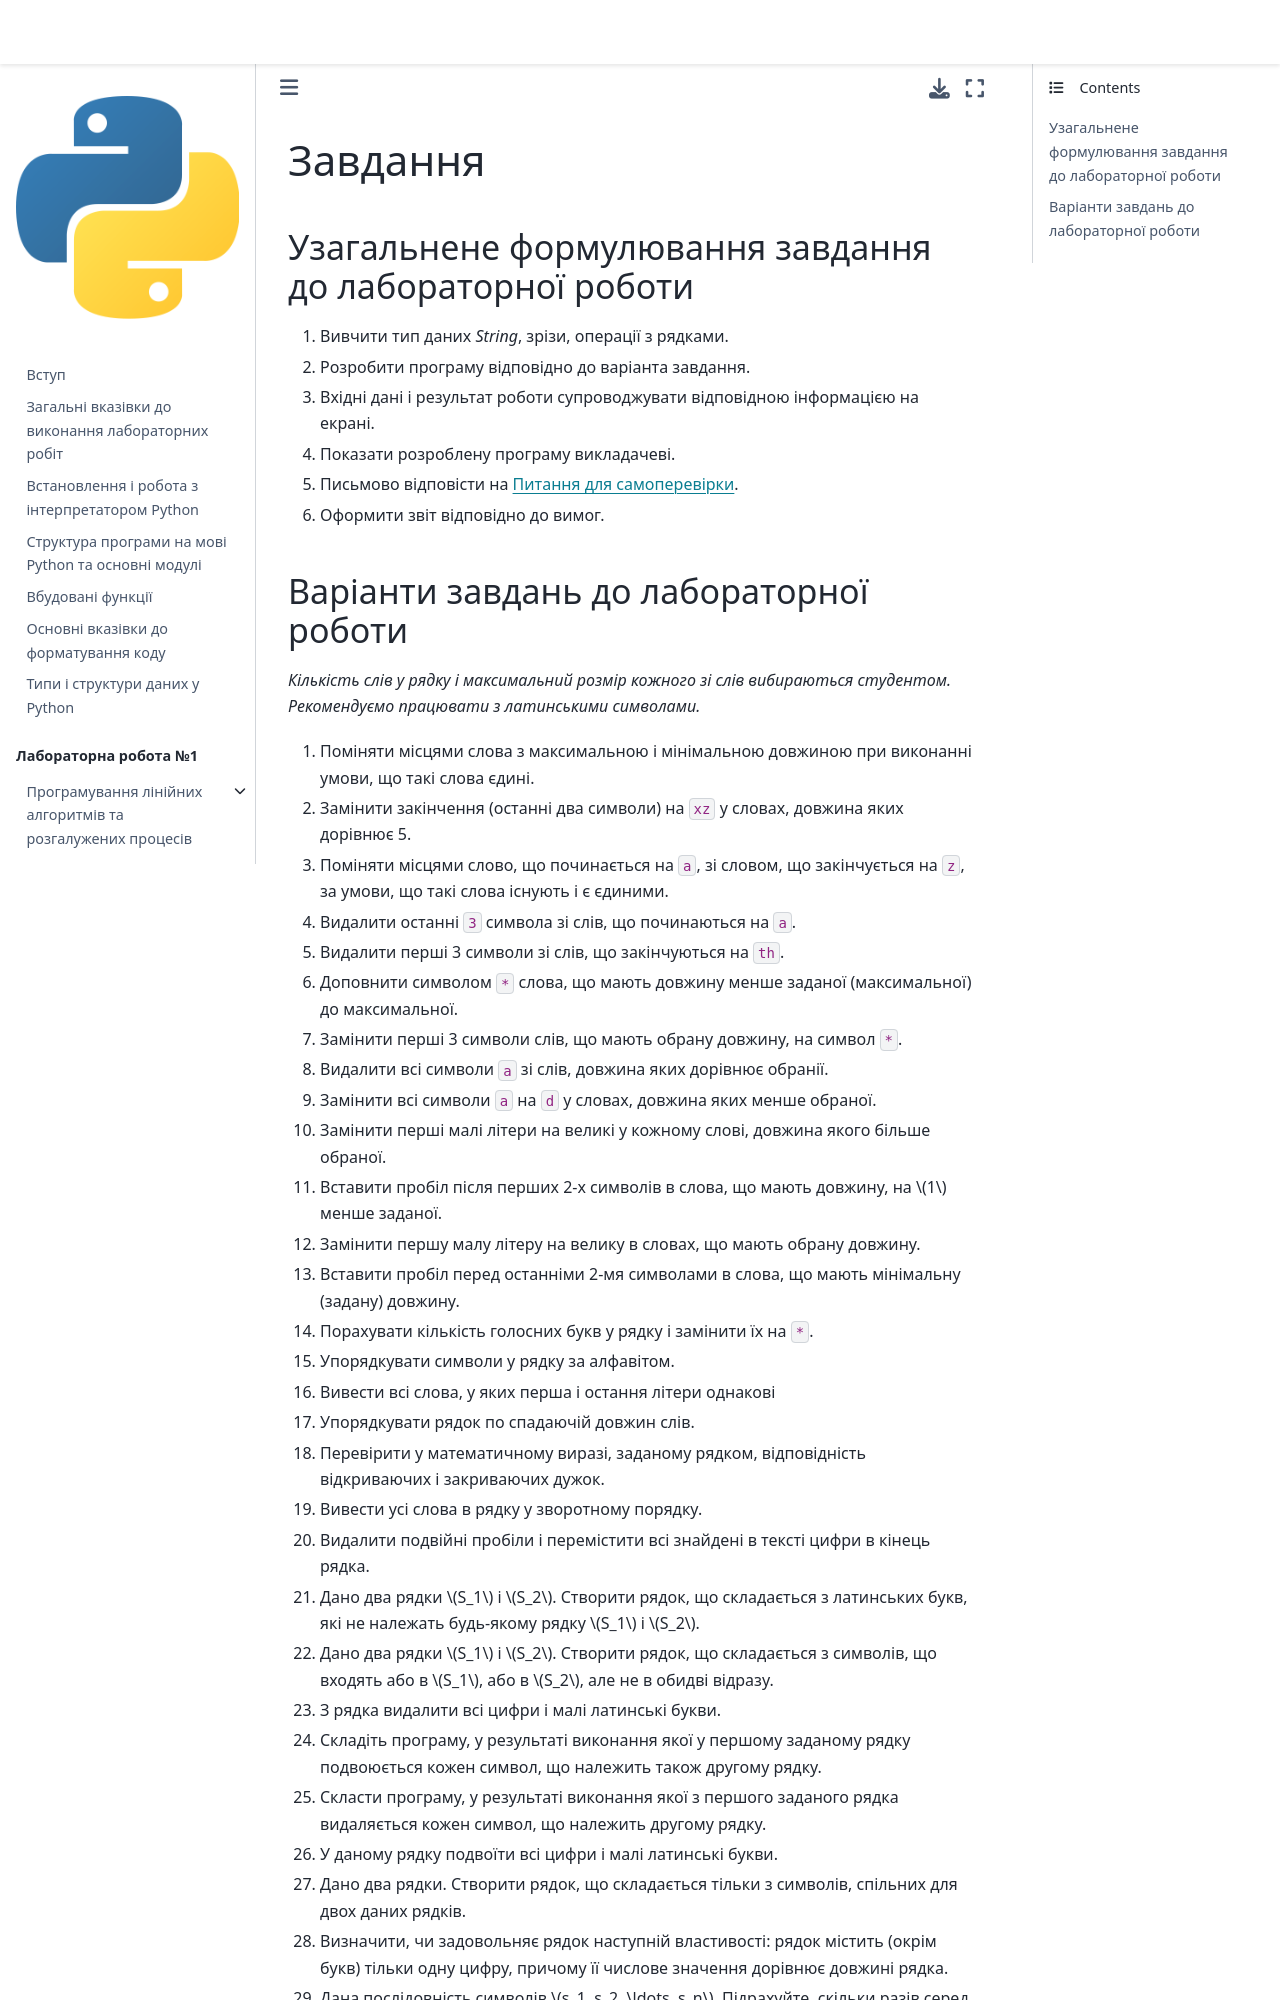

repository: kpi-fpm-pma/python-labs-book · page: content/lab4/problems.html · generator: jekyll

# Завдання
## Узагальнене формулювання завдання до лабораторної роботи

1. Вивчити тип даних _String_, зрізи, операції з рядками.
2. Розробити програму відповідно до варіанта завдання.
3. Вхідні дані і результат роботи супроводжувати відповідною інформацією на екрані.
4. Показати розроблену програму викладачеві.
5. Письмово відповісти на [Питання для самоперевірки](./questions).
6. Оформити звіт відповідно до вимог.
